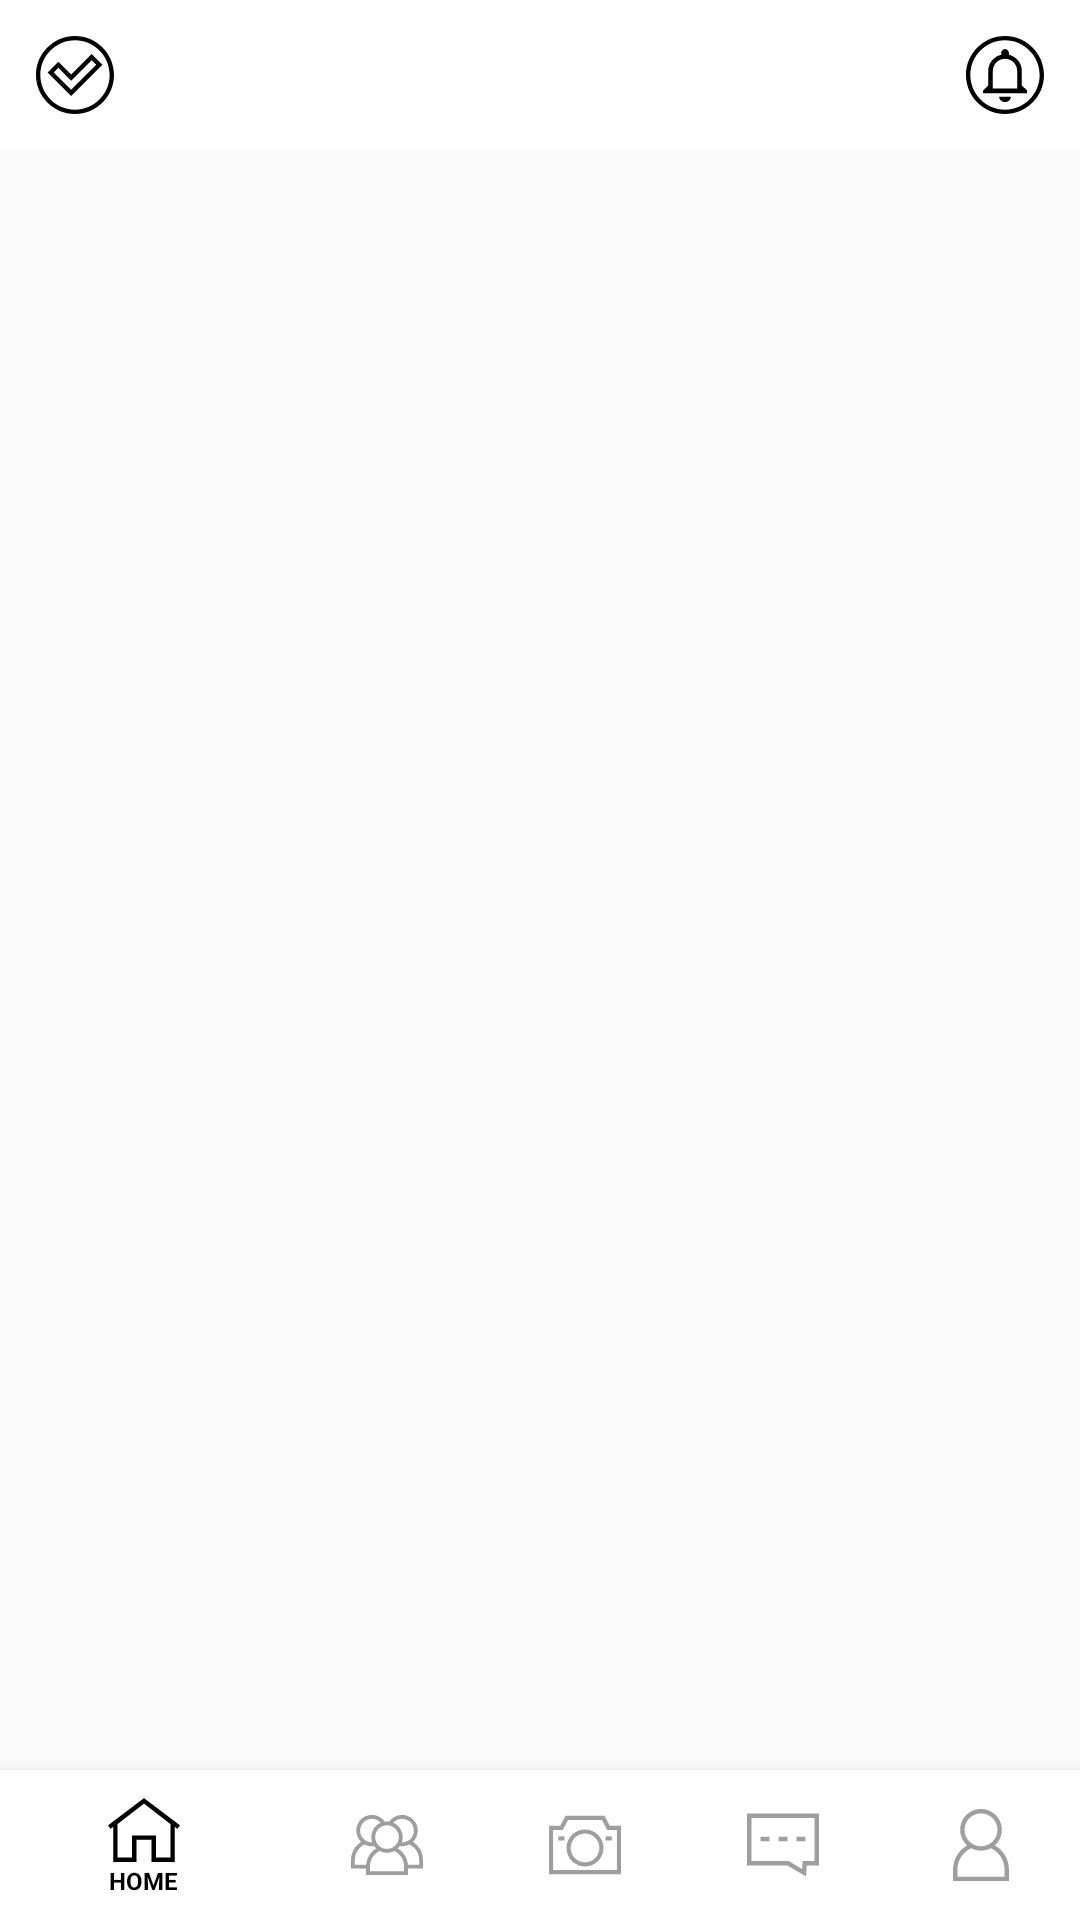

This screen was rendered from an Android layout file. Write that file and the resources it references.
<!-- AndroidManifest.xml: application theme AppTheme -->
<!-- res/layout/activity_main.xml -->
<?xml version="1.0" encoding="utf-8"?>
<RelativeLayout xmlns:android="http://schemas.android.com/apk/res/android"
    xmlns:app="http://schemas.android.com/apk/res-auto"
    xmlns:tools="http://schemas.android.com/tools"
    android:id="@+id/container"
    android:layout_width="match_parent"
    android:layout_height="match_parent"
    tools:context=".MainActivity">

    <android.support.design.widget.AppBarLayout
        android:layout_width="match_parent"
        android:layout_height="50dp"
        android:background="@color/white"
        android:theme="@style/AppTheme.AppBarOverlay"
        app:layout_scrollFlags="scroll|enterAlways">

        <RelativeLayout
            android:layout_width="match_parent"
            android:layout_height="match_parent"
            tools:ignore="RtlHardcoded">

            <ImageView
                android:layout_width="wrap_content"
                android:layout_height="match_parent"
                android:layout_alignParentTop="true"
                android:layout_centerHorizontal="true"
                android:layout_marginTop="10dp"
                android:adjustViewBounds="true"
                android:cropToPadding="false"
                android:scaleType="fitStart"
                app:srcCompat="@drawable/ic_logotype" />

            <ImageView
                android:layout_width="50dp"
                android:layout_height="50dp"
                android:layout_alignParentLeft="true"
                android:layout_alignParentStart="true"
                android:layout_alignParentTop="false"
                android:layout_centerHorizontal="false"
                android:layout_centerVertical="true"
                android:adjustViewBounds="false"
                android:background="@drawable/anim_ripple_black"
                android:clickable="true"
                android:cropToPadding="false"
                android:focusable="true"
                android:onClick="SurveyActivity"
                android:padding="12dp"
                android:scaleType="fitCenter"
                app:srcCompat="@drawable/ic_survey" />

            <ImageView
                android:layout_width="50dp"
                android:layout_height="50dp"
                android:layout_alignParentEnd="true"
                android:layout_alignParentRight="true"
                android:layout_alignParentTop="false"
                android:layout_centerHorizontal="false"
                android:layout_centerVertical="true"
                android:background="@drawable/anim_ripple_black"
                android:clickable="true"
                android:focusable="true"
                android:onClick="NotifikasiActivity"
                android:padding="12dp"
                android:scaleType="fitCenter"
                app:srcCompat="@drawable/ic_notifikasi" />
        </RelativeLayout>
    </android.support.design.widget.AppBarLayout>

    <FrameLayout
        android:id="@+id/frame_container"
        android:layout_width="match_parent"
        android:layout_height="match_parent"
        android:layout_alignParentLeft="true"
        android:layout_alignParentStart="true"
        android:layout_marginBottom="50dp"
        android:layout_marginTop="50dp"
        android:animateLayoutChanges="false"
        app:layout_behavior="@string/appbar_scrolling_view_behavior" />

    <android.support.design.widget.BottomNavigationView
        android:id="@+id/navigation"
        android:layout_width="match_parent"
        android:layout_height="50dp"
        android:layout_alignParentBottom="true"
        android:layout_gravity="bottom"
        android:background="@color/white"
        android:theme="@style/Widget.BottomNavigationView"
        app:itemIconTint="@drawable/nav_item_color_state"
        app:itemTextColor="@drawable/nav_item_color_state"
        app:menu="@menu/navigation" />

</RelativeLayout>
<!-- resources referenced by this layout -->
<resources>
  <color name="white">#ffffff</color>
  <!-- drawable anim_ripple_black (drawable) -->
  <?xml version="1.0" encoding="utf-8"?>
  <ripple xmlns:android="http://schemas.android.com/apk/res/android"
      xmlns:tools="http://schemas.android.com/tools"
      android:color="#50000000"
      tools:ignore="NewApi">
      <item
          android:id="@android:id/mask"
          tools:ignore="NewApi">
          <shape android:shape="rectangle">
              <solid android:color="#50000000" />
              <corners android:radius="0dp" />
          </shape>
      </item>
  
      <item android:id="@android:id/background">
          <shape android:shape="rectangle">
              <gradient
                  android:angle="90"
                  android:endColor="#00ffffff"
                  android:startColor="#00ffffff"
                  android:type="linear" />
              <corners android:radius="0dp" />
          </shape>
      </item>
  </ripple>
  <!-- drawable ic_notifikasi (drawable) -->
  <?xml version="1.0" encoding="utf-8"?>
  <vector xmlns:android="http://schemas.android.com/apk/res/android"
      android:width="360dp"
      android:height="360dp"
      android:viewportHeight="360"
      android:viewportWidth="360">
  
      <path
          android:fillColor="#000000"
          android:pathData="M180,304.7c14.9,0,27.1-11,27.1-24.4h-54.3C152.9,293.7,165.1,304.7,180,304.7z" />
      <path
          android:fillColor="#000000"
          android:pathData="M257.8,227.9v-65.8c0-37.1-25.1-67-59.8-75.4v-8.4c0-9.6-8.4-17.9-17.9-17.9s-17.9,8.4-17.9,17.9v8.4 c-34.7,8.4-59.8,38.3-59.8,75.4v65.8l-23.9,23.9v12h203.4v-12L257.8,227.9z M236.1,242.6H123.9v-81.1c0-31.2,24.9-56.1,56.1-56.1 s56.1,24.9,56.1,56.1V242.6z" />
      <path
          android:fillColor="#000000"
          android:pathData="M180,0C80.7,0,0,80.7,0,180s80.7,180,180,180s180-80.7,180-180S279.3,0,180,0z M180,340c-88.2,0-160-71.8-160-160 S91.8,20,180,20s160,71.8,160,160S268.2,340,180,340z" />
  </vector>
  <!-- drawable ic_survey (drawable) -->
  <?xml version="1.0" encoding="utf-8"?>
  <vector xmlns:android="http://schemas.android.com/apk/res/android"
      android:width="360dp"
      android:height="360dp"
      android:viewportHeight="360"
      android:viewportWidth="360">
  
      <path
          android:fillColor="#000000"
          android:pathData="M180,0C80.748,0,0,80.748,0,180s80.748,180,180,180s180-80.748,180-180S279.252,0,180,0z M180,340 c-88.224,0-160-71.775-160-160S91.776,20,180,20s160,71.775,160,160S268.224,340,180,340z" />
      <path
          android:fillColor="#000000"
          android:pathData="M256.887,83.22l-94.565,94.564l-59.209-59.209l-49.497,49.498L162.322,276.78l144.062-144.062L256.887,83.22z M81.9,168.073l21.213-21.213l59.209,59.208l94.565-94.563l21.213,21.213L162.322,248.495L81.9,168.073z" />
  </vector>
  <!-- drawable nav_item_color_state (drawable) -->
  <?xml version="1.0" encoding="utf-8"?>
  <selector xmlns:android="http://schemas.android.com/apk/res/android">
      <item android:color="@color/colorPrimaryDark" android:state_checked="true" />
      <item android:color="@color/gray500" />
  </selector>
  <style name="AppTheme.AppBarOverlay" parent="ThemeOverlay.AppCompat.Light" />
  <style name="Widget.BottomNavigationView" parent="AppTheme">
          <item name="fontFamily">@font/sf_pro_light</item>
      </style>
  <style name="AppTheme" parent="Theme.AppCompat.Light.DarkActionBar">
          
          <item name="windowActionBar">false</item>
          <item name="windowNoTitle">true</item>
          <item name="colorPrimary">@color/colorPrimary</item>
          <item name="colorPrimaryDark">@color/colorPrimaryDark</item>
          <item name="colorAccent">@color/colorAccent</item>
      </style>
  <color name="colorPrimaryDark">#000000</color>
  <color name="gray500">#9E9E9E</color>
  <color name="colorPrimary">#ffffff</color>
  <color name="colorAccent">#1894DA</color>
</resources>
